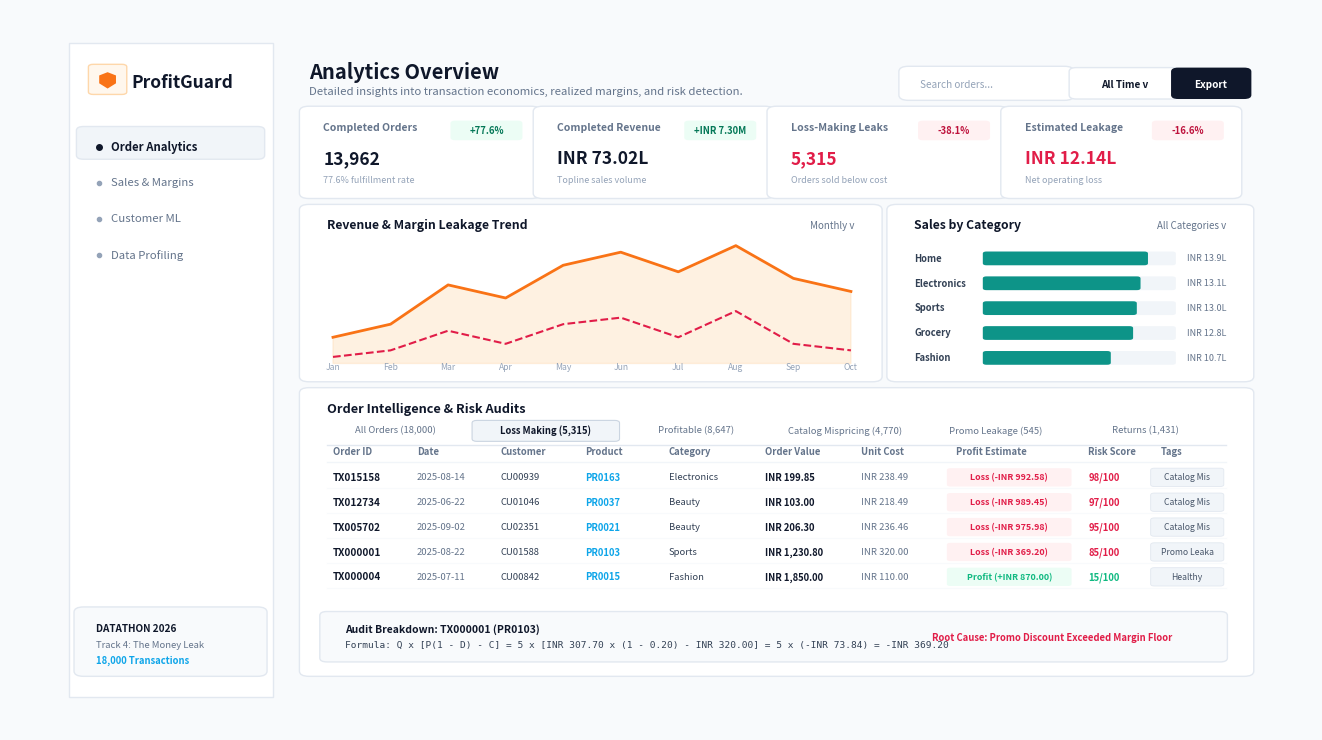

This figure's Python source:
"""
render_minimal_light_ui.py
Renders a clean, light, minimal SaaS dashboard screenshot matching SalesPro & Tvora.
Uses soft light gray background, pure white cards, crisp typography, and natural colors.
Zero emoji glyph warnings.
"""

import os
import matplotlib.pyplot as plt
import matplotlib.patches as patches

IMG_DIR = r"C:\Users\tejas\.gemini\antigravity\scratch\profitguard_work\screenshots"
os.makedirs(IMG_DIR, exist_ok=True)

fig, ax = plt.subplots(figsize=(13.33, 7.5), dpi=200)
fig.patch.set_facecolor('#f8fafc')
ax.set_facecolor('#f8fafc')
ax.axis('off')

# Left Sidebar (Crisp White)
sidebar = patches.Rectangle((0, 0), 0.17, 1.0, facecolor='#ffffff', edgecolor='#e2e8f0', lw=1)
ax.add_patch(sidebar)

# Minimal Brand Icon (clean geometric icon, no emoji glyph)
b_icon = patches.FancyBboxPatch((0.02, 0.925), 0.024, 0.038, boxstyle="round,pad=0.004",
                                fc='#fff7ed', ec='#fed7aa', lw=1)
ax.add_patch(b_icon)
# Small inner shield shape
shield = patches.Polygon([[0.032, 0.955], [0.039, 0.950], [0.039, 0.938], [0.032, 0.930], [0.025, 0.938], [0.025, 0.950]],
                         closed=True, facecolor='#f97316', edgecolor='none')
ax.add_patch(shield)

ax.text(0.052, 0.938, "ProfitGuard", color='#0f172a', fontsize=12.5, fontweight='bold', va='center')

# Sidebar Navigation (Minimal Gray & White)
nav_items = [
    ("Order Analytics", True),
    ("Sales & Margins", False),
    ("Customer ML", False),
    ("Data Profiling", False)
]
for i, (item, active) in enumerate(nav_items):
    y = 0.84 - i * 0.055
    if active:
        btn = patches.FancyBboxPatch((0.012, y - 0.012), 0.145, 0.038, boxstyle="round,pad=0.006",
                                     fc='#f1f5f9', ec='#e2e8f0', lw=1)
        ax.add_patch(btn)
        # Small circle indicator
        ax.plot(0.025, y, marker='o', markersize=4, color='#0f172a')
        ax.text(0.035, y, item, color='#0f172a', fontsize=8.2, fontweight='bold', va='center')
    else:
        ax.plot(0.025, y, marker='o', markersize=3, color='#94a3b8')
        ax.text(0.035, y, item, color='#64748b', fontsize=8.2, fontweight='normal', va='center')

# Sidebar Bottom Badge
badge_bg = patches.FancyBboxPatch((0.012, 0.04), 0.145, 0.09, boxstyle="round,pad=0.008",
                                  fc='#f8fafc', ec='#e2e8f0', lw=1)
ax.add_patch(badge_bg)
ax.text(0.022, 0.10, "DATATHON 2026", color='#0f172a', fontsize=7.2, fontweight='bold')
ax.text(0.022, 0.075, "Track 4: The Money Leak", color='#64748b', fontsize=6.8)
ax.text(0.022, 0.052, "18,000 Transactions", color='#0ea5e9', fontsize=6.8, fontweight='bold')

# Top Bar (SalesPro Style)
ax.text(0.20, 0.945, "Analytics Overview", color='#0f172a', fontsize=14.5, fontweight='bold')
ax.text(0.20, 0.92, "Detailed insights into transaction economics, realized margins, and risk detection.", color='#64748b', fontsize=8.2)

# Search & Action Pills
search_box = patches.FancyBboxPatch((0.70, 0.92), 0.13, 0.036, boxstyle="round,pad=0.008",
                                    fc='#ffffff', ec='#e2e8f0', lw=1)
ax.add_patch(search_box)
ax.text(0.71, 0.935, "Search orders...", color='#94a3b8', fontsize=7.2, va='center')

date_btn = patches.FancyBboxPatch((0.84, 0.92), 0.08, 0.036, boxstyle="round,pad=0.006",
                                  fc='#ffffff', ec='#e2e8f0', lw=1)
ax.add_patch(date_btn)
ax.text(0.88, 0.935, "All Time v", color='#0f172a', fontsize=7.2, ha='center', va='center', fontweight='bold')

export_btn = patches.FancyBboxPatch((0.925, 0.92), 0.055, 0.036, boxstyle="round,pad=0.006",
                                    fc='#0f172a', ec='none')
ax.add_patch(export_btn)
ax.text(0.952, 0.935, "Export", color='#ffffff', fontsize=7.2, ha='center', va='center', fontweight='bold')

# 4 Clean White KPI Cards (SalesPro Style)
kpi_data = [
    ("Completed Orders", "13,962", "+77.6%", True, "77.6% fulfillment rate"),
    ("Completed Revenue", "INR 73.02L", "+INR 7.30M", True, "Topline sales volume"),
    ("Loss-Making Leaks", "5,315", "-38.1%", False, "Orders sold below cost"),
    ("Estimated Leakage", "INR 12.14L", "-16.6%", False, "Net operating loss")
]

for i, (label, val, growth, is_pos, sub) in enumerate(kpi_data):
    x = 0.20 + i * 0.195
    card = patches.FancyBboxPatch((x, 0.77), 0.185, 0.125, boxstyle="round,pad=0.008",
                                  fc='#ffffff', ec='#e2e8f0', lw=1)
    ax.add_patch(card)

    ax.text(x + 0.012, 0.865, label, color='#64748b', fontsize=7.5, fontweight='bold')

    gb_fc = '#ecfdf5' if is_pos else '#fff1f2'
    gb_tc = '#047857' if is_pos else '#be123c'
    gb = patches.FancyBboxPatch((x + 0.122, 0.855), 0.052, 0.022, boxstyle="round,pad=0.004",
                                fc=gb_fc, ec='none')
    ax.add_patch(gb)
    ax.text(x + 0.148, 0.865, growth, color=gb_tc, fontsize=6.8, ha='center', va='center', fontweight='bold')

    val_col = '#0f172a' if is_pos else '#e11d48'
    ax.text(x + 0.012, 0.815, val, color=val_col, fontsize=12.5, fontweight='bold')
    ax.text(x + 0.012, 0.785, sub, color='#94a3b8', fontsize=6.5)

# Middle Row: Two Clean Visual Cards (SalesPro Aesthetic)
trend_card = patches.FancyBboxPatch((0.20, 0.49), 0.47, 0.255, boxstyle="round,pad=0.008",
                                    fc='#ffffff', ec='#e2e8f0', lw=1)
ax.add_patch(trend_card)
ax.text(0.215, 0.715, "Revenue & Margin Leakage Trend", color='#0f172a', fontsize=8.8, fontweight='bold')
ax.text(0.655, 0.715, "Monthly v", color='#64748b', fontsize=7, ha='right')

months = ["Jan", "Feb", "Mar", "Apr", "May", "Jun", "Jul", "Aug", "Sep", "Oct"]
x_pts = [0.22 + j * 0.048 for j in range(len(months))]
y_rev = [0.55, 0.57, 0.63, 0.61, 0.66, 0.68, 0.65, 0.69, 0.64, 0.62]
y_leak = [0.52, 0.53, 0.56, 0.54, 0.57, 0.58, 0.55, 0.59, 0.54, 0.53]

poly_x = x_pts + [x_pts[-1], x_pts[0]]
poly_y = y_rev + [0.51, 0.51]
ax.fill(poly_x, poly_y, color='#fed7aa', alpha=0.35)
ax.plot(x_pts, y_rev, color='#f97316', lw=2)
ax.plot(x_pts, y_leak, color='#e11d48', lw=1.5, linestyle='--')

for j, m in enumerate(months):
    ax.text(x_pts[j], 0.50, m, color='#94a3b8', fontsize=6.2, ha='center')

# Card 2: Horizontal Category Bars (SalesPro Green Bar Aesthetic)
cat_card = patches.FancyBboxPatch((0.69, 0.49), 0.29, 0.255, boxstyle="round,pad=0.008",
                                  fc='#ffffff', ec='#e2e8f0', lw=1)
ax.add_patch(cat_card)
ax.text(0.705, 0.715, "Sales by Category", color='#0f172a', fontsize=8.8, fontweight='bold')
ax.text(0.965, 0.715, "All Categories v", color='#64748b', fontsize=7, ha='right')

cat_bars = [
    ("Home", 0.85, "INR 13.9L"),
    ("Electronics", 0.81, "INR 13.1L"),
    ("Sports", 0.79, "INR 13.0L"),
    ("Grocery", 0.77, "INR 12.8L"),
    ("Fashion", 0.65, "INR 10.7L")
]
for j, (cat_name, pct, val_str) in enumerate(cat_bars):
    by = 0.67 - j * 0.038
    ax.text(0.705, by, cat_name, color='#334155', fontsize=6.8, fontweight='bold', va='center')
    bar_bg = patches.FancyBboxPatch((0.765, by - 0.007), 0.155, 0.015, boxstyle="round,pad=0.003",
                                    fc='#f1f5f9', ec='none')
    ax.add_patch(bar_bg)
    bar_fill = patches.FancyBboxPatch((0.765, by - 0.007), 0.155 * pct, 0.015, boxstyle="round,pad=0.003",
                                      fc='#0d9488', ec='none')
    ax.add_patch(bar_fill)
    ax.text(0.965, by, val_str, color='#64748b', fontsize=6.5, ha='right', va='center')

# Bottom Row: Order Intelligence Table (Tvora Clean White Table)
table_card = patches.FancyBboxPatch((0.20, 0.04), 0.78, 0.425, boxstyle="round,pad=0.008",
                                    fc='#ffffff', ec='#e2e8f0', lw=1)
ax.add_patch(table_card)

ax.text(0.215, 0.435, "Order Intelligence & Risk Audits", color='#0f172a', fontsize=9.2, fontweight='bold')

ftabs = [("All Orders (18,000)", False), ("Loss Making (5,315)", True), ("Profitable (8,647)", False),
         ("Catalog Mispricing (4,770)", False), ("Promo Leakage (545)", False), ("Returns (1,431)", False)]
for j, (tname, active) in enumerate(ftabs):
    tx = 0.215 + j * 0.125
    if active:
        tbg = patches.FancyBboxPatch((tx, 0.395), 0.115, 0.024, boxstyle="round,pad=0.004",
                                     fc='#f1f5f9', ec='#cbd5e1', lw=0.8)
        ax.add_patch(tbg)
        ax.text(tx + 0.0575, 0.407, tname, color='#0f172a', fontsize=6.8, ha='center', va='center', fontweight='bold')
    else:
        ax.text(tx + 0.0575, 0.407, tname, color='#64748b', fontsize=6.8, ha='center', va='center')

ax.plot([0.215, 0.965], [0.385, 0.385], color='#e2e8f0', lw=1)
t_heads = [("Order ID", 0.22), ("Date", 0.29), ("Customer", 0.36), ("Product", 0.43), ("Category", 0.50),
           ("Order Value", 0.58), ("Unit Cost", 0.66), ("Profit Estimate", 0.74), ("Risk Score", 0.85), ("Tags", 0.91)]
for th, thx in t_heads:
    ax.text(thx, 0.37, th, color='#64748b', fontsize=6.8, fontweight='bold')
ax.plot([0.215, 0.965], [0.36, 0.36], color='#f1f5f9', lw=1)

sample_rows = [
    ("TX015158", "2025-08-14", "CU00939", "PR0163", "Electronics", "INR 199.85", "INR 238.49", "Loss (-INR 992.58)", "98/100", "Catalog Misprice", True),
    ("TX012734", "2025-06-22", "CU01046", "PR0037", "Beauty", "INR 103.00", "INR 218.49", "Loss (-INR 989.45)", "97/100", "Catalog Misprice", True),
    ("TX005702", "2025-09-02", "CU02351", "PR0021", "Beauty", "INR 206.30", "INR 236.46", "Loss (-INR 975.98)", "95/100", "Catalog Misprice", True),
    ("TX000001", "2025-08-22", "CU01588", "PR0103", "Sports", "INR 1,230.80", "INR 320.00", "Loss (-INR 369.20)", "85/100", "Promo Leakage", True),
    ("TX000004", "2025-07-11", "CU00842", "PR0015", "Fashion", "INR 1,850.00", "INR 110.00", "Profit (+INR 870.00)", "15/100", "Healthy", False)
]

for idx, (oid, dt, cust, prod, cat, val, cost, p_est, risk, tag, is_loss) in enumerate(sample_rows):
    ry = 0.335 - idx * 0.038
    ax.text(0.22, ry, oid, color='#0f172a', fontsize=7.2, fontweight='bold', va='center')
    ax.text(0.29, ry, dt, color='#64748b', fontsize=6.8, va='center')
    ax.text(0.36, ry, cust, color='#334155', fontsize=6.8, va='center')
    ax.text(0.43, ry, prod, color='#0ea5e9', fontsize=6.8, fontweight='bold', va='center')
    ax.text(0.50, ry, cat, color='#334155', fontsize=6.8, va='center')
    ax.text(0.58, ry, val, color='#0f172a', fontsize=6.8, fontweight='bold', va='center')
    ax.text(0.66, ry, cost, color='#64748b', fontsize=6.8, va='center')

    p_fc = '#fff1f2' if is_loss else '#ecfdf5'
    p_tc = '#e11d48' if is_loss else '#10b981'
    p_pill = patches.FancyBboxPatch((0.735, ry - 0.010), 0.098, 0.022, boxstyle="round,pad=0.003",
                                    fc=p_fc, ec='none')
    ax.add_patch(p_pill)
    ax.text(0.784, ry, p_est, color=p_tc, fontsize=6.4, ha='center', va='center', fontweight='bold')

    r_col = '#e11d48' if is_loss else '#10b981'
    ax.text(0.85, ry, risk, color=r_col, fontsize=6.8, fontweight='bold', va='center')

    t_pill = patches.FancyBboxPatch((0.905, ry - 0.010), 0.055, 0.022, boxstyle="round,pad=0.003",
                                    fc='#f1f5f9', ec='#e2e8f0', lw=0.6)
    ax.add_patch(t_pill)
    ax.text(0.9325, ry, tag[:11], color='#475569', fontsize=6.2, ha='center', va='center')

    ax.plot([0.215, 0.965], [ry - 0.016, ry - 0.016], color='#f8fafc', lw=0.8)

# Minimal Human-Readable Audit Footnote
audit_pill = patches.FancyBboxPatch((0.215, 0.06), 0.745, 0.065, boxstyle="round,pad=0.006",
                                    fc='#f8fafc', ec='#e2e8f0', lw=1)
ax.add_patch(audit_pill)
ax.text(0.23, 0.098, "Audit Breakdown: TX000001 (PR0103)", color='#0f172a', fontsize=7.5, fontweight='bold')
ax.text(0.23, 0.075, "Formula: Q x [P(1 - D) - C] = 5 x [INR 307.70 x (1 - 0.20) - INR 320.00] = 5 x (-INR 73.84) = -INR 369.20", color='#334155', fontsize=6.8, fontfamily='monospace')
ax.text(0.72, 0.086, "Root Cause: Promo Discount Exceeded Margin Floor", color='#e11d48', fontsize=6.8, fontweight='bold')

out_path = os.path.join(IMG_DIR, "screen2_minimal_light.png")
plt.tight_layout()
plt.savefig(out_path, facecolor=fig.get_facecolor(), bbox_inches='tight')
plt.close()
print("Clean minimal light UI rendered with zero warnings to:", out_path)
